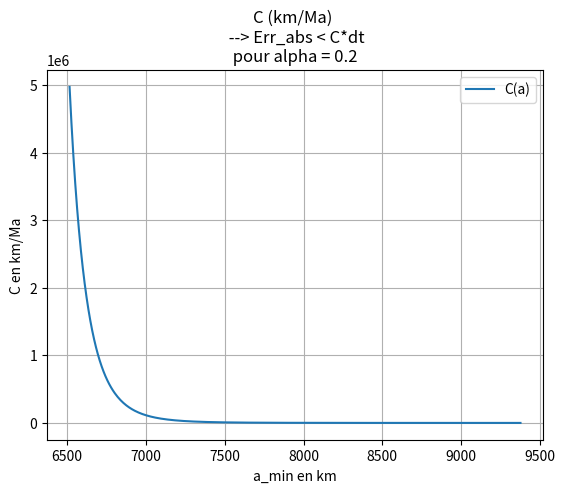
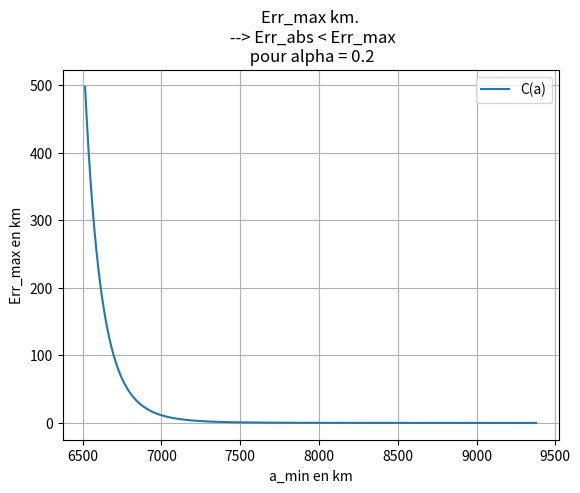
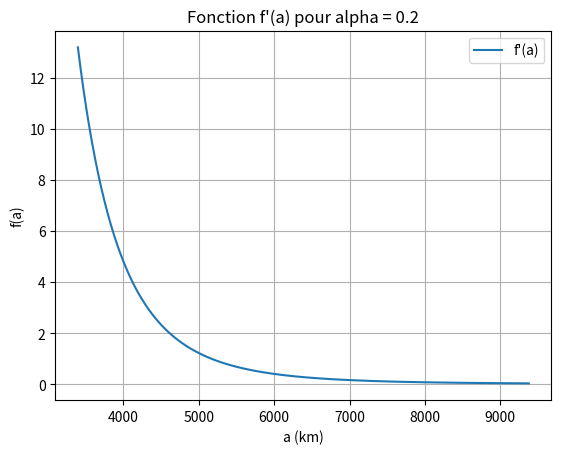
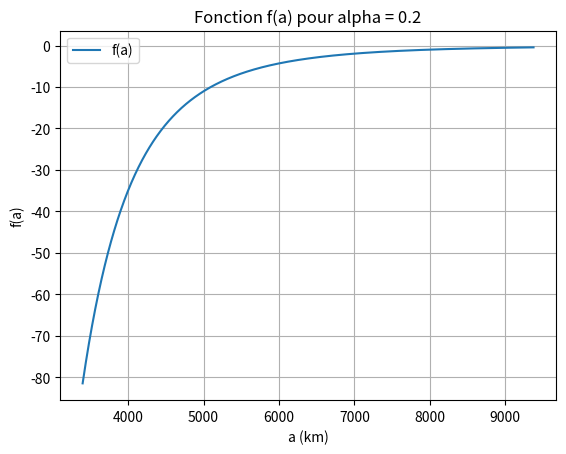
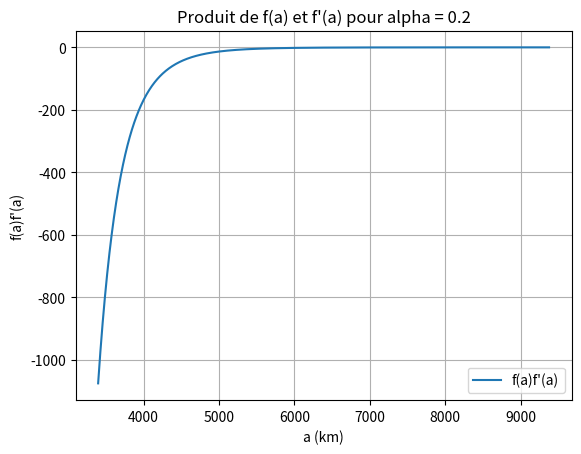

These charts were generated, in order, by the following Python code:
import numpy as np
import matplotlib.pyplot as plt
import sys

T = 3.5e7 * 365.25 * 24 * 3600 # 35 millions d'années en secondes
G = 6.67430e-11 # constante gravitationnelle
M0 = 6.4185e23 # masse de Mars
m = 1.06e16 # masse de Phobos
R = 3396.2e3 # rayon de Mars (en mètres)
k2 = 0.169 # nombre de Love de Mars : https://arxiv.org/html/2405.05519v1
a0 = 9377e3 # demi-grand axe phobos (en mètres)
omega_p = 2*np.pi/(24.622962*3600) # vitesse de rotation de Mars (rad/s)
lim_roche = 2.2*R # distance de Roche pour Phobos (en mètres) : https://www.insu.cnrs.fr/fr/cnrsinfo/phobos-la-lune-condamnee-pourquoi-mars-va-eroder-puis-disloquer-son-satellite
a_min = R
alpha = 0.2 # Exposant de la loi de puissance
dt = 10**2 # pas de temps en années

dt = dt * 365.25 * 24 * 3600

ordre_km = 1e2

def scale(T,G,R,a0,omegap,lim_roche,a_min,dt) :
    km = 1e3*ordre_km
    time = 3600*24*365.25*1e6 #nombre de secondes dans 1Ma
    T1 = T/time # seconde en milion d'année
    G1 = G*(km)**(-3)*(time)**2 # m. en 100 km.
    R1 = R/km
    a01 = a0/km
    omegap1 = omegap*time
    lim_roche1 = lim_roche/km
    a_min1 = a_min/km
    dt1 = dt/time
    return T1,G1,R1,a01,omegap1,lim_roche1,a_min1,dt1

T,G,R,a0,omega_p,lim_roche,a_min,dt = scale(T,G,R,a0,omega_p,lim_roche,a_min,dt)

def E(alpha) : # Ma/rad (Q = E^alpha X^alpha)
    match alpha :
        case 0.2 : return  (1201*10**5 /365.25) * 1e-6
        case 0.3 : return (81028 /365.25) * 1e-6
        case 0.4 : return (2104 /365.25) * 1e-6

def n(a) : # fréquence orbitale de Phobos (rad/s)  
    return np.sqrt(G*(M0+m)/a**3)

def f(a,C0,C1) :
    return -C0 * a**(-5.5) * (C1*a**(-1.5) - omega_p)**(-alpha)

def df_x(a,B0,C1,B1) :
    return B0 * a**(-6.5) * (C1*a**(-1.5) - omega_p)**(-alpha) - B1 * a**(-8) * (C1*a**(-1.5) - omega_p)**(-(alpha+1))

def Coef(a_min,C_0,C_1,B_0,B_1) :
    Lip = np.abs(df_x(a_min,B_0,C_1,B_1))
    M_2 = np.abs(df_x(a_min,B_0,C_1,B_1)*f(a_min,C_0,C_1))

    N0 = np.abs(f(a_min,C0,C1))

    return np.exp(Lip* T)*M_2*T/2
    

# Calcul du coefficient de Lipschitz pour la fonction f sur [a_min, a0]
print("\nOrdre de grandeur des constantes : \n")

C0 = 6*k2*R**5*m/M0 * E(alpha)**(-alpha) * np.sqrt(G*(M0+m)) * 2**(-(alpha+1))
C1 = np.sqrt(G*(M0+m))
B0 = C0*5.5
B1 = B0*alpha

Intervalle_a = np.linspace(a_min, a0, 1000)

count = 0
for i in range(len(Intervalle_a)) :
    if n(Intervalle_a[i]) < omega_p*(1+1e-1) :
        count += 1
if count > 0 :
    print(f"---> !!!! Attention : n(a) < omega_p pour {count} valeurs de a dans l'intervalle [a_min, a0].")
    sys.exit()

print(f"a_min = {a_min*ordre_km:.3E} km")
print(f"lim_roche = {lim_roche*ordre_km:.3E} km")
print("----------------------------------------\n")

print(f"Intervale_a = [{a_min*ordre_km:.2E}; {a0*ordre_km:.2E}] km")
print("----------------------------------------\n")

Lipschitz = np.abs(df_x(a_min,B0,C1,B1))
print(f"Constante de Lipschitz L = {Lipschitz:E}")
print("----------------------------------------\n")

M2 = np.abs(df_x(a_min,B0,C1,B1)*f(a_min,C0,C1))
print(f"Constante M2 <= {M2:.3E}")
print("----------------------------------------\n")


print(f"Temps de simulation T = {T} Ma")
print("----------------------------------------\n")

C = np.exp(Lipschitz * T)*M2*T/2
print(f"On a Err_infini = sup(|y_n - y(t_n)|) < {C:.3E}*dt")
print("----------------------------------------\n")

N0 = np.abs(f(a_min,C0,C1))

print(f"On a |y(0) - y(T)| < {T*N0*ordre_km:.3E} km")
print("----------------------------------------\n")

print(f"On a Err_rel = sup(|y_n - y(t_n)|) / sup(y(t_n)) < {C/np.abs(a0-T*N0):.3E}*h ")
print("----------------------------------------\n")

print(f"pour h = {dt:E} Ma")
print(f"Nombre de points : {T/dt:.3E}")
print(f" --> Err_infini < {C*dt*ordre_km:.3E} km")

print("\n----------------------------------------\n")

print(f"pour h = {dt:.3E} Ma :\n --> Err_rel < {C*dt/np.abs(a0-T*N0):.3E} ")

print("\n----------------------------------\n")


# Calcul de C pour différentes valeurs de a_min

I = np.linspace(a_min,a0,1000)

max_err = 500 / ordre_km # en km

C_array = np.zeros(len(I))
a_precis = -1
ind_preci = -1
for i in range(len(I)) :
    C_array[i] = Coef(I[i],C0,C1,B0,B1)
    if a_precis == -1 and C_array[i]*dt<=max_err :
        ind_preci = i
        a_precis = I[i]

print(f"Err_abs <= {max_err*ordre_km:.2E} km. à partir de a_min = {a_precis*ordre_km:.2E} km")

print("\n----------------------------------\n")

# Tracer de la courbe de f'(a) pour alpha = 0.2
plt.figure()
plt.plot(I[ind_preci:]*ordre_km, C_array[ind_preci:]*ordre_km, label="C(a)")
plt.xlabel("a_min en km")
plt.ylabel("C en km/Ma")
plt.title(f"C (km/Ma) \n --> Err_abs < C*dt\n pour alpha = {alpha} ")
plt.grid()
plt.legend()

plt.figure()
plt.plot(I[ind_preci:]*ordre_km, C_array[ind_preci:]*dt*ordre_km, label="C(a)")
plt.xlabel("a_min en km")
plt.ylabel("Err_max en km")
plt.title(f"Err_max km.\n --> Err_abs < Err_max\n pour alpha = {alpha}")
plt.grid()
plt.legend()

plt.figure()
plt.plot(Intervalle_a*ordre_km, df_x(Intervalle_a,B0,C1,B1), label="f'(a)")
plt.xlabel("a (km)")
plt.ylabel("f(a)")
plt.title(f"Fonction f'(a) pour alpha = {alpha}")
plt.grid()
plt.legend()

# Tracer de la courbe f(a) pour alpha = 0.2
plt.figure()
plt.plot(Intervalle_a*ordre_km, f(Intervalle_a,C0,C1), label="f(a)")
plt.xlabel("a (km)")
plt.ylabel("f(a)")
plt.title(f"Fonction f(a) pour alpha = {alpha}")
plt.grid()
plt.legend()

# Tracer de la courbe de f(a)f'(a) pour alpha = 0.2
plt.figure()
plt.plot(Intervalle_a*ordre_km, f(Intervalle_a,C0,C1)*df_x(Intervalle_a,B0,C1,B1), label="f(a)f'(a)")
plt.xlabel("a (km)")
plt.ylabel("f(a)f'(a)")
plt.title(f"Produit de f(a) et f'(a) pour alpha = {alpha}")
plt.grid()
plt.legend()


plt.show()
